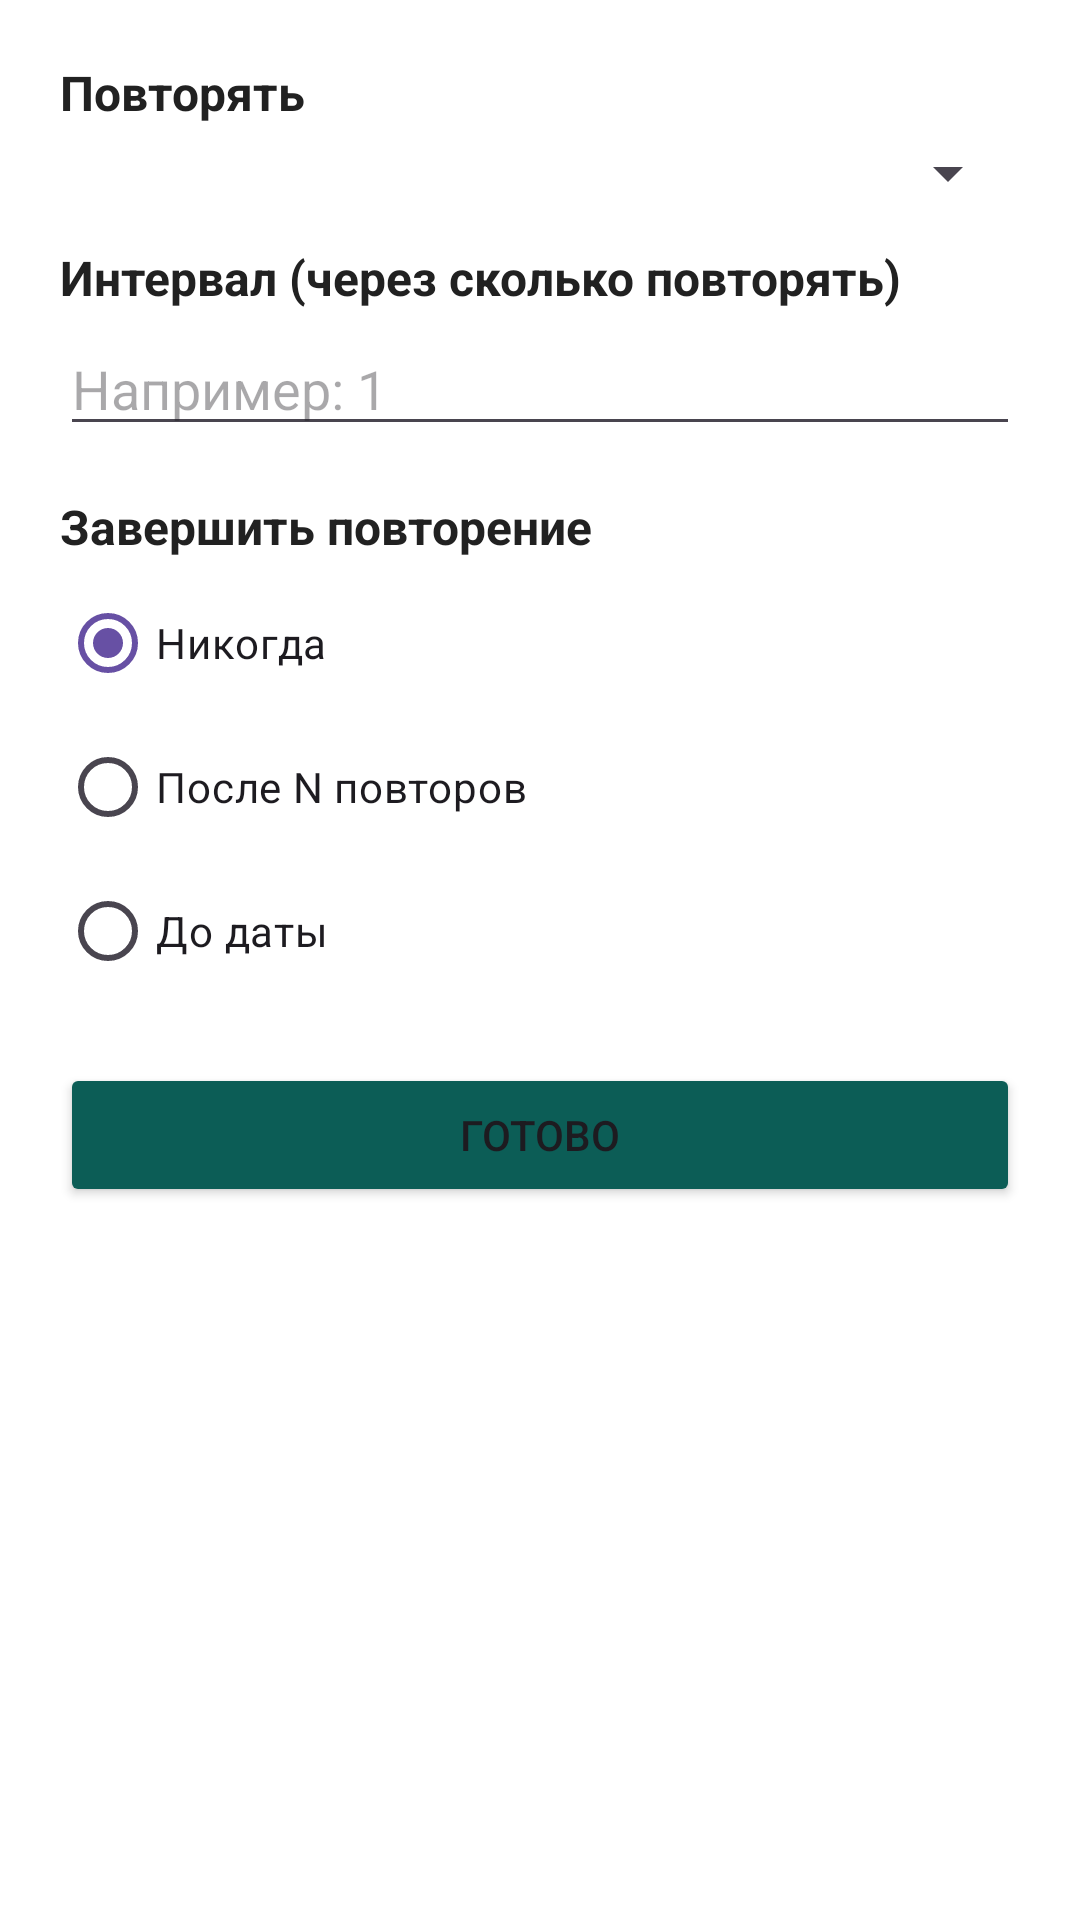

Write the Android layout XML for this screen, with the resource values it uses.
<!-- AndroidManifest.xml: application theme Theme.КалендарьЗадач -->
<!-- res/layout/dialog_repeat_rule.xml -->
<?xml version="1.0" encoding="utf-8"?>
<ScrollView xmlns:android="http://schemas.android.com/apk/res/android"
    android:layout_width="match_parent"
    android:layout_height="wrap_content"
    xmlns:app="http://schemas.android.com/apk/res-auto"
    android:padding="20dp"
    android:background="@color/white">

    <LinearLayout
        android:orientation="vertical"
        android:layout_width="match_parent"
        android:layout_height="wrap_content">

        
        <TextView
            android:layout_width="match_parent"
            android:layout_height="wrap_content"
            android:text="Повторять"
            android:textSize="16sp"
            android:textStyle="bold"
            android:layout_marginBottom="4dp"
            android:textColor="@color/main_text"/>

        <Spinner
            android:id="@+id/spinnerFreq"
            android:layout_width="match_parent"
            android:layout_height="wrap_content"/>

        
        <TextView
            android:layout_width="match_parent"
            android:layout_height="wrap_content"
            android:text="Интервал (через сколько повторять)"
            android:textSize="16sp"
            android:textStyle="bold"
            android:layout_marginTop="12dp"
            android:layout_marginBottom="4dp"
            android:textColor="@color/main_text"/>

        <EditText
            android:id="@+id/inputInterval"
            android:layout_width="match_parent"
            android:layout_height="wrap_content"
            android:inputType="number"
            android:hint="Например: 1"/>

        
        <TextView
            android:layout_width="match_parent"
            android:layout_height="wrap_content"
            android:text="Завершить повторение"
            android:textSize="16sp"
            android:textStyle="bold"
            android:layout_marginTop="16dp"
            android:layout_marginBottom="4dp"
            android:textColor="@color/main_text"/>

        <RadioGroup
            android:id="@+id/radioEndGroup"
            android:layout_width="match_parent"
            android:layout_height="wrap_content"
            android:orientation="vertical">

            <RadioButton
                android:id="@+id/radioNever"
                android:layout_width="wrap_content"
                android:layout_height="wrap_content"
                android:text="Никогда"
                android:checked="true"/>

            <RadioButton
                android:id="@+id/radioCount"
                android:layout_width="wrap_content"
                android:layout_height="wrap_content"
                android:text="После N повторов"/>

            <RadioButton
                android:id="@+id/radioUntil"
                android:layout_width="wrap_content"
                android:layout_height="wrap_content"
                android:text="До даты"/>
        </RadioGroup>

        
        <EditText
            android:id="@+id/inputCount"
            android:layout_width="match_parent"
            android:layout_height="wrap_content"
            android:hint="Например: 10"
            android:inputType="number"
            android:visibility="gone"
            android:layout_marginTop="8dp"/>

        
        <Button
            android:id="@+id/btnPickDate"
            android:layout_width="match_parent"
            android:layout_height="wrap_content"
            android:text="Выбрать дату"
            android:visibility="gone"
            android:layout_marginTop="8dp"
            android:backgroundTint="@color/primary"/>

        
        <Button
            app:backgroundTint="@color/teal_700"
            android:id="@+id/btnDone"
            android:layout_width="match_parent"
            android:layout_height="wrap_content"
            android:text="Готово"
            android:layout_marginTop="20dp"
            android:backgroundTint="#2196F3"/>
    </LinearLayout>
</ScrollView>
<!-- resources referenced by this layout -->
<resources>
  <color name="main_text">#212121</color>
  <color name="primary">#3F51B5</color>
  <color name="teal_700">#0c5d56</color>
  <color name="white">#FFFFFFFF</color>
  <style name="Theme.КалендарьЗадач" parent="Base.Theme.КалендарьЗадач" />
  <style name="Base.Theme.КалендарьЗадач" parent="Theme.Material3.DayNight.NoActionBar">
          
          
      </style>
</resources>
